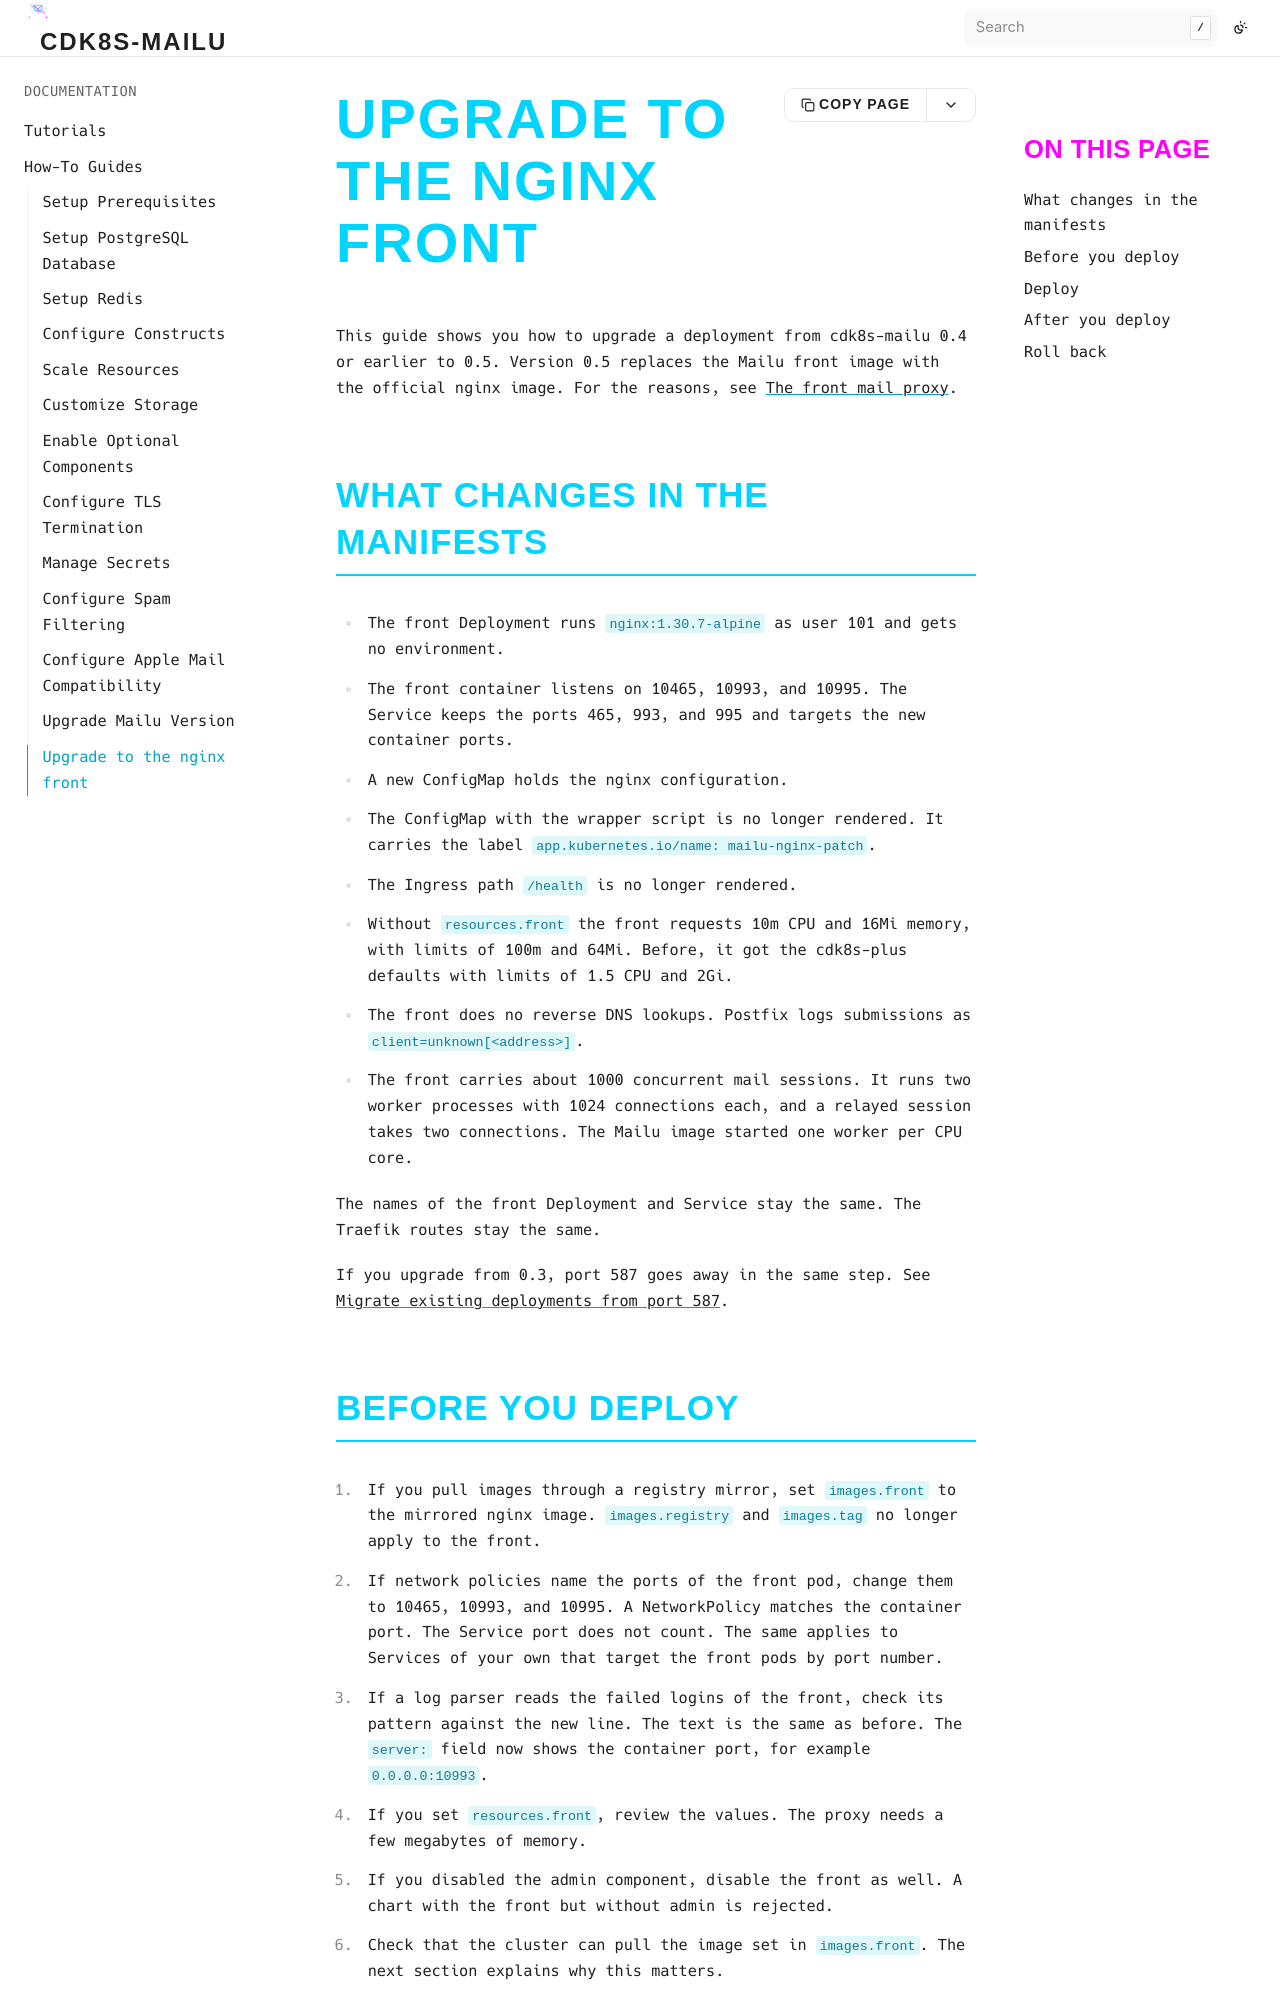

repository: bluedynamics/cdk8s-mailu · page: how-to/upgrade-to-nginx-front.html · generator: sphinx

# Upgrade to the nginx front

This guide shows you how to upgrade a deployment from cdk8s-mailu 0.4 or earlier to 0.5.
Version 0.5 replaces the Mailu front image with the official nginx image.
For the reasons, see [The front mail proxy](../explanation/front-mail-proxy.md).

(upgrade-front-what-changes)=

## What changes in the manifests

- The front Deployment runs `nginx:1.30.7-alpine` as user 101 and gets no environment.
- The front container listens on 10465, 10993, and 10995.
  The Service keeps the ports 465, 993, and 995 and targets the new container ports.
- A new ConfigMap holds the nginx configuration.
- The ConfigMap with the wrapper script is no longer rendered.
  It carries the label `app.kubernetes.io/name: mailu-nginx-patch`.
- The Ingress path `/health` is no longer rendered.
- Without `resources.front` the front requests 10m CPU and 16Mi memory, with limits of 100m and 64Mi.
  Before, it got the cdk8s-plus defaults with limits of 1.5 CPU and 2Gi.
- The front does no reverse DNS lookups.
  Postfix logs submissions as `client=unknown[<address>]`.
- The front carries about 1000 concurrent mail sessions.
  It runs two worker processes with 1024 connections each, and a relayed session takes two connections.
  The Mailu image started one worker per CPU core.

The names of the front Deployment and Service stay the same.
The Traefik routes stay the same.

If you upgrade from 0.3, port 587 goes away in the same step.
See {ref}`Migrate existing deployments from port 587 <migrate-from-port-587>`.

(upgrade-front-before)=
